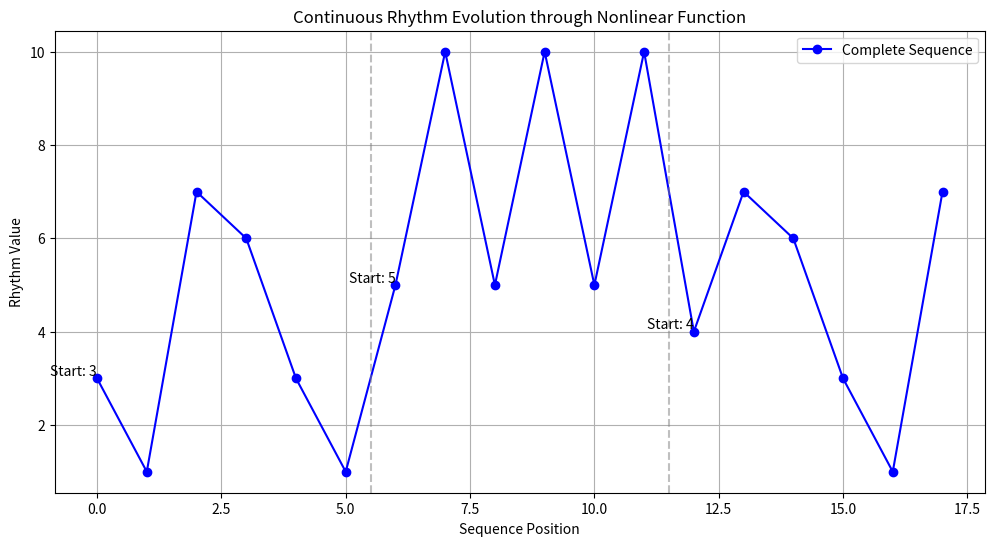

Python code for this plot:
import numpy as np
import matplotlib.pyplot as plt

def generate_rhythm_sequence(initial_rhythms, iterations_per_value=5):
    """
    Generates a continuous sequence of rhythms using a nonlinear sinusoidal function.
    
    Args:
        initial_rhythms (list): Initial list of rhythm values
        iterations_per_value (int): Number of iterations for each initial value
        
    Returns:
        list: Complete sequence of rhythmic values
    """
    def nonlinear_function(x):
        # Normalized sinusoidal function that maintains reasonable rhythm values
        return abs(10*np.sin(x*np.pi+x)+1/(x+0.001))
    
    complete_sequence = []
    
    # Process each initial rhythm and its iterations
    for initial_rhythm in initial_rhythms:
        current_value = initial_rhythm
        complete_sequence.append(current_value)
        
        # Generate predictions
        for _ in range(iterations_per_value):
            next_value = round(nonlinear_function(current_value))
            complete_sequence.append(next_value)
            current_value = next_value
    
    return complete_sequence

# Initial rhythm sequence
initial_rhythms = [3, 5, 4]
iterations_per_value = 5

# Generate the complete sequence
rhythm_sequence = generate_rhythm_sequence(initial_rhythms, iterations_per_value)

# Print the complete sequence
print("\nComplete Rhythm Sequence:")
print("=======================")
print(rhythm_sequence)

# Create segment markers for visualization
segment_boundaries = [i * (iterations_per_value + 1) for i in range(len(initial_rhythms) + 1)]
segments = [rhythm_sequence[start:end] for start, end in zip(segment_boundaries[:-1], segment_boundaries[1:])]

# Plotting
plt.figure(figsize=(12, 6))

# Plot the complete sequence as one continuous line
plt.plot(rhythm_sequence, 'b-o', label='Complete Sequence')

# Add vertical lines to separate segments from different initial rhythms
for boundary in segment_boundaries[1:-1]:
    plt.axvline(x=boundary-0.5, color='gray', linestyle='--', alpha=0.5)

# Add annotations for initial values
for i, initial_value in enumerate(initial_rhythms):
    plt.text(i*(iterations_per_value + 1), initial_value, 
             f'Start: {initial_value}', 
             horizontalalignment='right',
             verticalalignment='bottom')

plt.title('Continuous Rhythm Evolution through Nonlinear Function')
plt.xlabel('Sequence Position')
plt.ylabel('Rhythm Value')
plt.grid(True)
plt.legend()
plt.show()

# Print analysis of the sequence
print("\nSequence Analysis:")
print("=================")
print(f"Total length: {len(rhythm_sequence)} values")
print(f"Value range: {min(rhythm_sequence)} to {max(rhythm_sequence)}")
print("\nSegment breakdown:")
for i, segment in enumerate(segments):
    print(f"Segment {i+1} (starting from {initial_rhythms[i]}): {segment}")